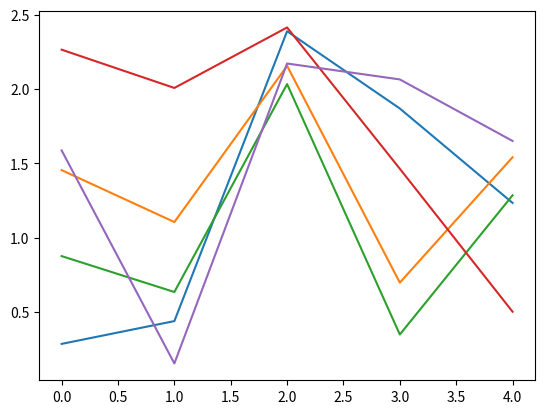

The matplotlib source for this figure:
import numpy as np

a = np.array([1,2,3,4,5])
b = np.array([[1,2,3,4,5], [5,4,3,2,1]])

a

b

b.shape

b5 = b * 5
b5

# Probar a quitar un elemento de a para qe no tengan las mismas dimensiones y de error
c = a ** b
c

aa = np.array([[1,2], [3,4]])
bb = aa * 2

print(aa.sum())
print(aa.cumsum())
print(aa.prod())
print(aa.cumprod())

aa

print(aa.sum(axis=0))
print(aa.sum(axis=1))

bb, aa

aa + bb, aa * bb

a = np.array([1,2,3])
b = np.array([[1], [2], [3]])

print(a)
print(b)

a + b

aaa = [1,2,3]
bbb = [3,4,5]
ccc = [6,7,8]

abc = np.array([aaa, bbb, ccc])
abc

abc.shape, abc.size

#Traspose
abc.T

d = [i for i in range(25)]
nd = np.array(d).reshape(5,5)
nd

nd[1, :], nd[:,1]

nd[1:-1, :4]

#indexing [start:end:step]
nd[:3,2:5] #nd[:3,2:5:2]

aaa = [i for i in range(1,28)]
naaa = np.array(aaa).reshape(3,3,3) #Rows, Columns, Dimensions
naaa

ndpar = (nd % 2 == 0)
ndpar

np.percentile(nd[ndpar], 90), nd[ndpar].max()

np.where(nd % 2 == 0, nd, -9999)

ndlogic = np.logical_and(nd > 5, nd <20)

ndilogic = (nd > 5) & (nd < 20)

ndlogic == ndilogic

nd[ndlogic]

aaa = [1,2,3]
bbb = [3,4,5]
ccc = [6,7,8]
ddd = [8.0,9.2,10.1]

abcd = np.array([aaa, bbb, ccc, ddd]) #, dtype='int')
abcd

aaa = [1,2,3]
bbb = [3,4,5]
ccc = [6,7,8]

abc = np.array([aaa, bbb, ccc], dtype='float')
abc.astype('int')

zeros = np.zeros([3,3])
zeros

ones = np.ones([3,3])
ones2 = np.ones((3,3))
ones == ones2

twos = np.full([3,3], 234)
twos

random = np.random.random([3,3])
random

uniform = np.random.uniform(low=0.1, high=2.5, size=(5,5))
uniform
#uniform[-1,-1] = 5
#uniform[-1,0] = 5
#uniform

import matplotlib.pyplot as plt
plt.plot(uniform.T)
plt.show()

